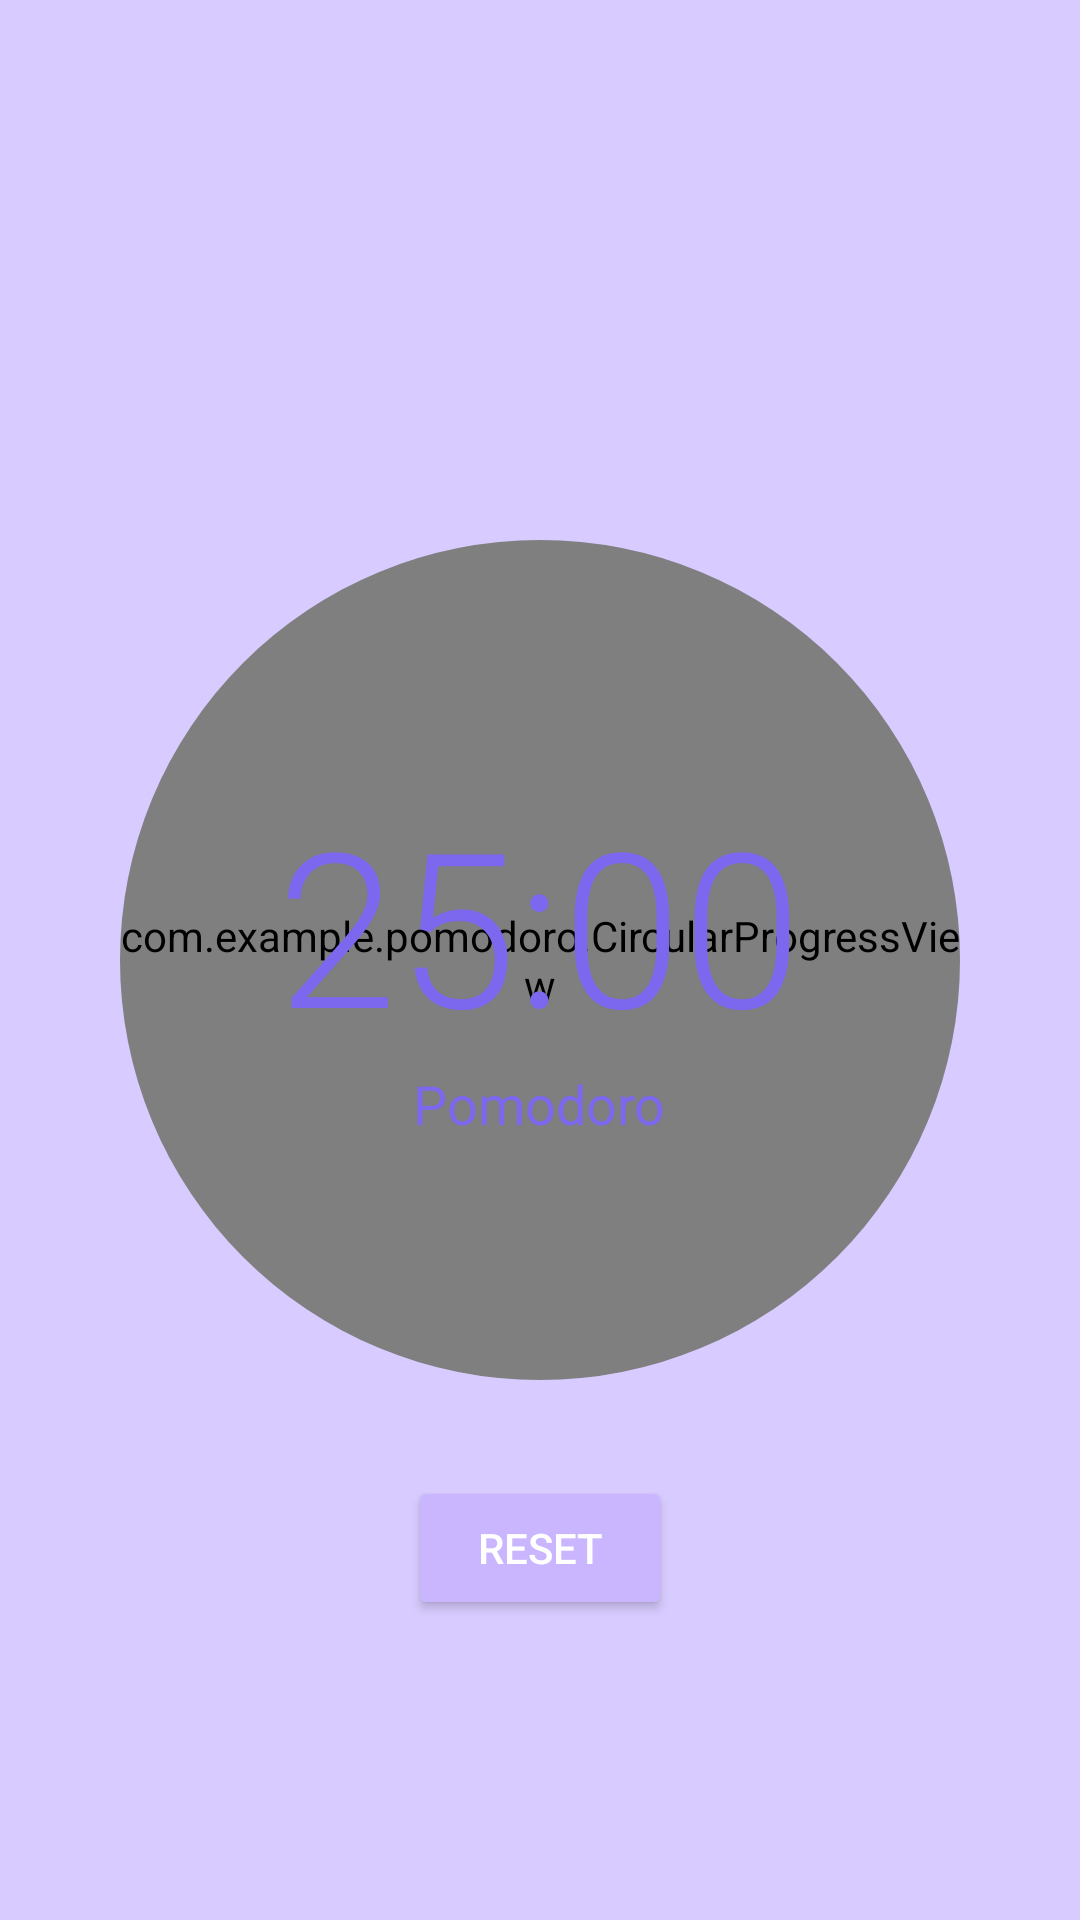

Android layout source for this screen:
<!-- AndroidManifest.xml: application theme AppTheme -->
<!-- res/layout/activity_main.xml -->
<?xml version="1.0" encoding="utf-8"?>
<androidx.constraintlayout.widget.ConstraintLayout xmlns:android="http://schemas.android.com/apk/res/android"
    xmlns:app="http://schemas.android.com/apk/res-auto"
    xmlns:tools="http://schemas.android.com/tools"
    android:layout_width="match_parent"
    android:layout_height="match_parent"
    android:background="@color/lavender_primary"
    tools:context=".MainActivity">

    <androidx.cardview.widget.CardView
        android:id="@+id/timerContainer"
        android:layout_width="280dp"
        android:layout_height="280dp"
        app:cardCornerRadius="140dp"
        app:cardElevation="0dp"
        app:cardBackgroundColor="@color/lavender_primary"
        app:layout_constraintBottom_toBottomOf="parent"
        app:layout_constraintLeft_toLeftOf="parent"
        app:layout_constraintRight_toRightOf="parent"
        app:layout_constraintTop_toTopOf="parent"
        app:layout_constraintVertical_bias="0.5">

        <FrameLayout
            android:layout_width="match_parent"
            android:layout_height="match_parent">

            <com.example.pomodoro.CircularProgressView
                android:id="@+id/circularProgressView"
                android:layout_width="match_parent"
                android:layout_height="match_parent" />

            <LinearLayout
                android:layout_width="wrap_content"
                android:layout_height="wrap_content"
                android:layout_gravity="center"
                android:orientation="vertical"
                android:gravity="center">

                <TextView
                    android:id="@+id/timerTextView"
                    android:layout_width="wrap_content"
                    android:layout_height="wrap_content"
                    android:text="@string/timer_default"
                    android:textColor="@color/lavender_text"
                    android:textSize="72sp"
                    android:fontFamily="sans-serif-light" />

                <TextView
                    android:id="@+id/timerLabelTextView"
                    android:layout_width="wrap_content"
                    android:layout_height="wrap_content"
                    android:text="Pomodoro"
                    android:textColor="@color/lavender_text"
                    android:textSize="18sp" />
            </LinearLayout>
        </FrameLayout>
    </androidx.cardview.widget.CardView>

    <Button
        android:id="@+id/resetButton"
        android:layout_width="wrap_content"
        android:layout_height="wrap_content"
        android:layout_marginTop="32dp"
        android:backgroundTint="@color/lavender_secondary"
        android:text="@string/reset"
        android:textColor="@color/white"
        app:layout_constraintEnd_toEndOf="parent"
        app:layout_constraintStart_toStartOf="parent"
        app:layout_constraintTop_toBottomOf="@+id/timerContainer" />

</androidx.constraintlayout.widget.ConstraintLayout>
<!-- resources referenced by this layout -->
<resources>
  <color name="lavender_primary">#D8CBFF</color>
  <color name="lavender_secondary">#C9B6FF</color>
  <color name="lavender_text">#7B68EE</color>
  <color name="white">#FFFFFFFF</color>
  <string name="reset">Reset</string>
  <string name="timer_default">25:00</string>
  <style name="AppTheme" parent="AppTheme.Lavender">
      </style>
  <style name="AppTheme.Lavender" parent="Theme.MaterialComponents.Light.NoActionBar">
          <item name="colorPrimary">@color/lavender_primary</item>
          <item name="colorPrimaryDark">@color/lavender_accent</item>
          <item name="colorAccent">@color/lavender_accent</item>
          <item name="android:statusBarColor">@color/lavender_accent</item>
          <item name="android:windowBackground">@color/lavender_tertiary</item>
          <item name="android:navigationBarColor">@android:color/transparent</item>
          <item name="android:textColorPrimary">@color/lavender_text</item>
      </style>
  <color name="lavender_accent">#B69CFF</color>
  <color name="lavender_tertiary">#E5DBFF</color>
</resources>
